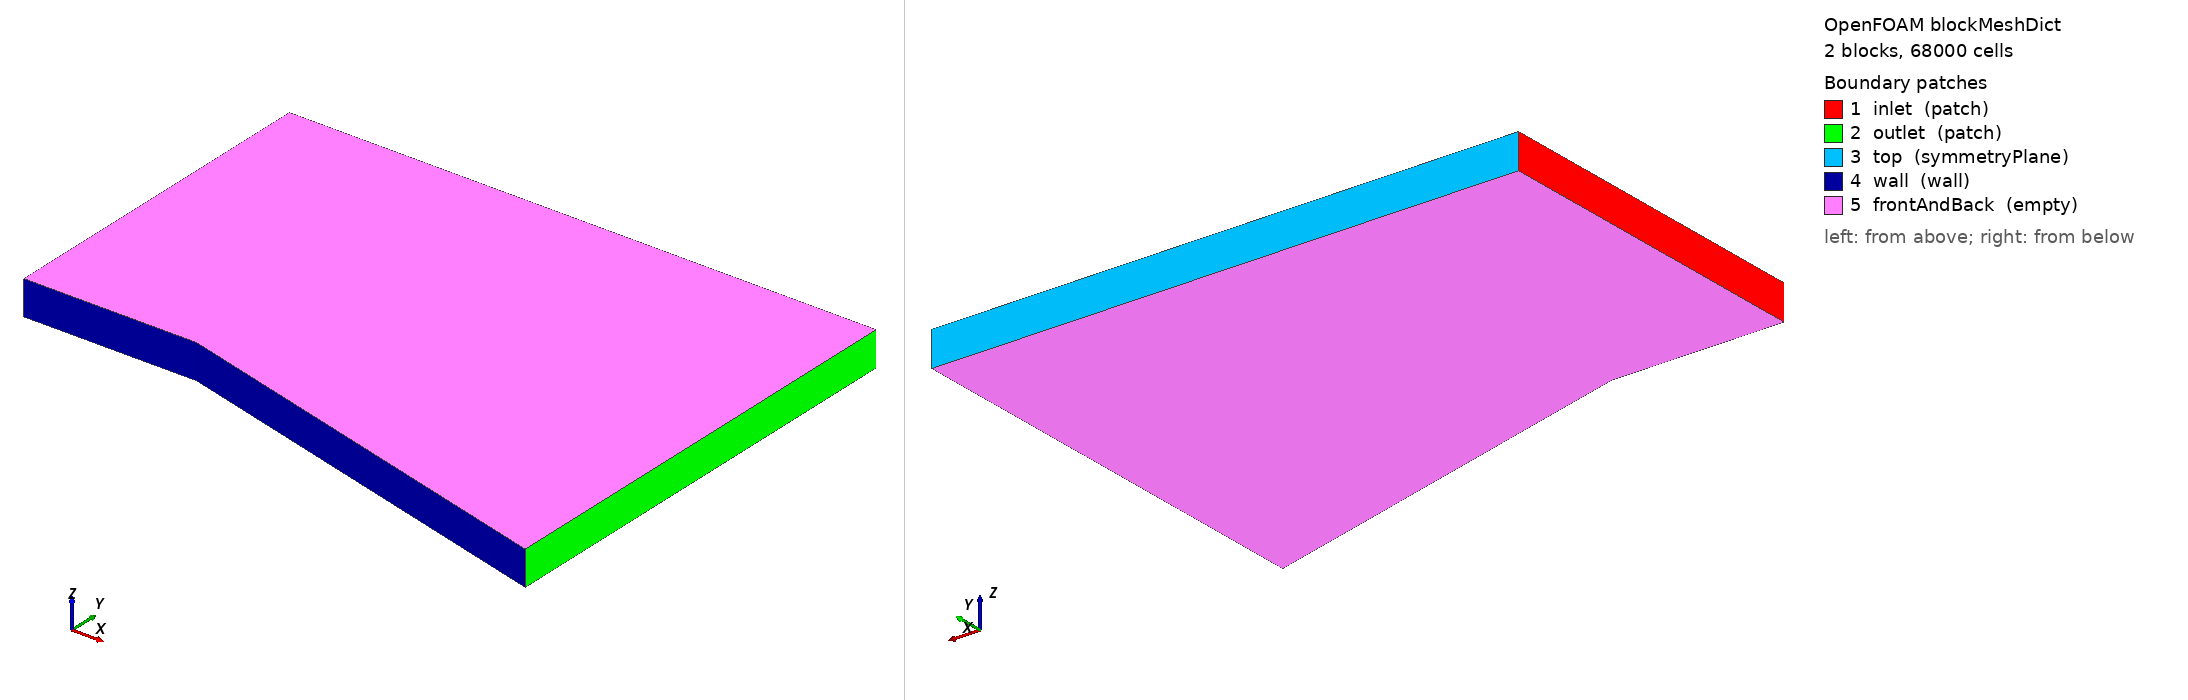

OpenFOAM case: the mesh blockMesh builds from blockMeshDict, 2 block(s), 68000 cells. Boundary patches (legend numbers): 1 inlet (patch), 2 outlet (patch), 3 top (symmetryPlane), 4 wall (wall), 5 frontAndBack (empty). Left view from above one corner, right view from below the opposite corner. Boundary conditions: 0 field file(s) under 0/; 0 of 5 drawn patches have an entry in a shipped field file.

=== system/blockMeshDict ===
FoamFile
{
    version     2.0;
    format      ascii;
    class       dictionary;
    object      blockMeshDict;
}
// generated by scripts/i3_cases.py — do not edit by hand
convertToMeters 1;
vertices
(
    (-0.5 0 -0.05)
    (0 0 -0.05)
    (0 1 -0.05)
    (-0.5 1 -0.05)
    (1.2 -0.321539030917 -0.05)
    (1.2 1 -0.05)
    (-0.5 0 0.05)
    (0 0 0.05)
    (0 1 0.05)
    (-0.5 1 0.05)
    (1.2 -0.321539030917 0.05)
    (1.2 1 0.05)
);
blocks
(
    hex (0 1 2 3 6 7 8 9) (100 200 1) simpleGrading (1 1 1)
    hex (1 4 5 2 7 10 11 8) (240 200 1) simpleGrading (1 1 1)
);
edges ();
boundary
(
    inlet { type patch; faces ((3 0 6 9)); }
    outlet { type patch; faces ((4 5 11 10)); }
    top { type symmetryPlane; faces ((2 3 9 8) (5 2 8 11)); }
    wall { type wall; faces ((0 1 7 6) (1 4 10 7)); }
    frontAndBack { type empty; faces ((0 3 2 1) (1 2 5 4) (6 7 8 9) (7 10 11 8)); }
);
mergePatchPairs ();
